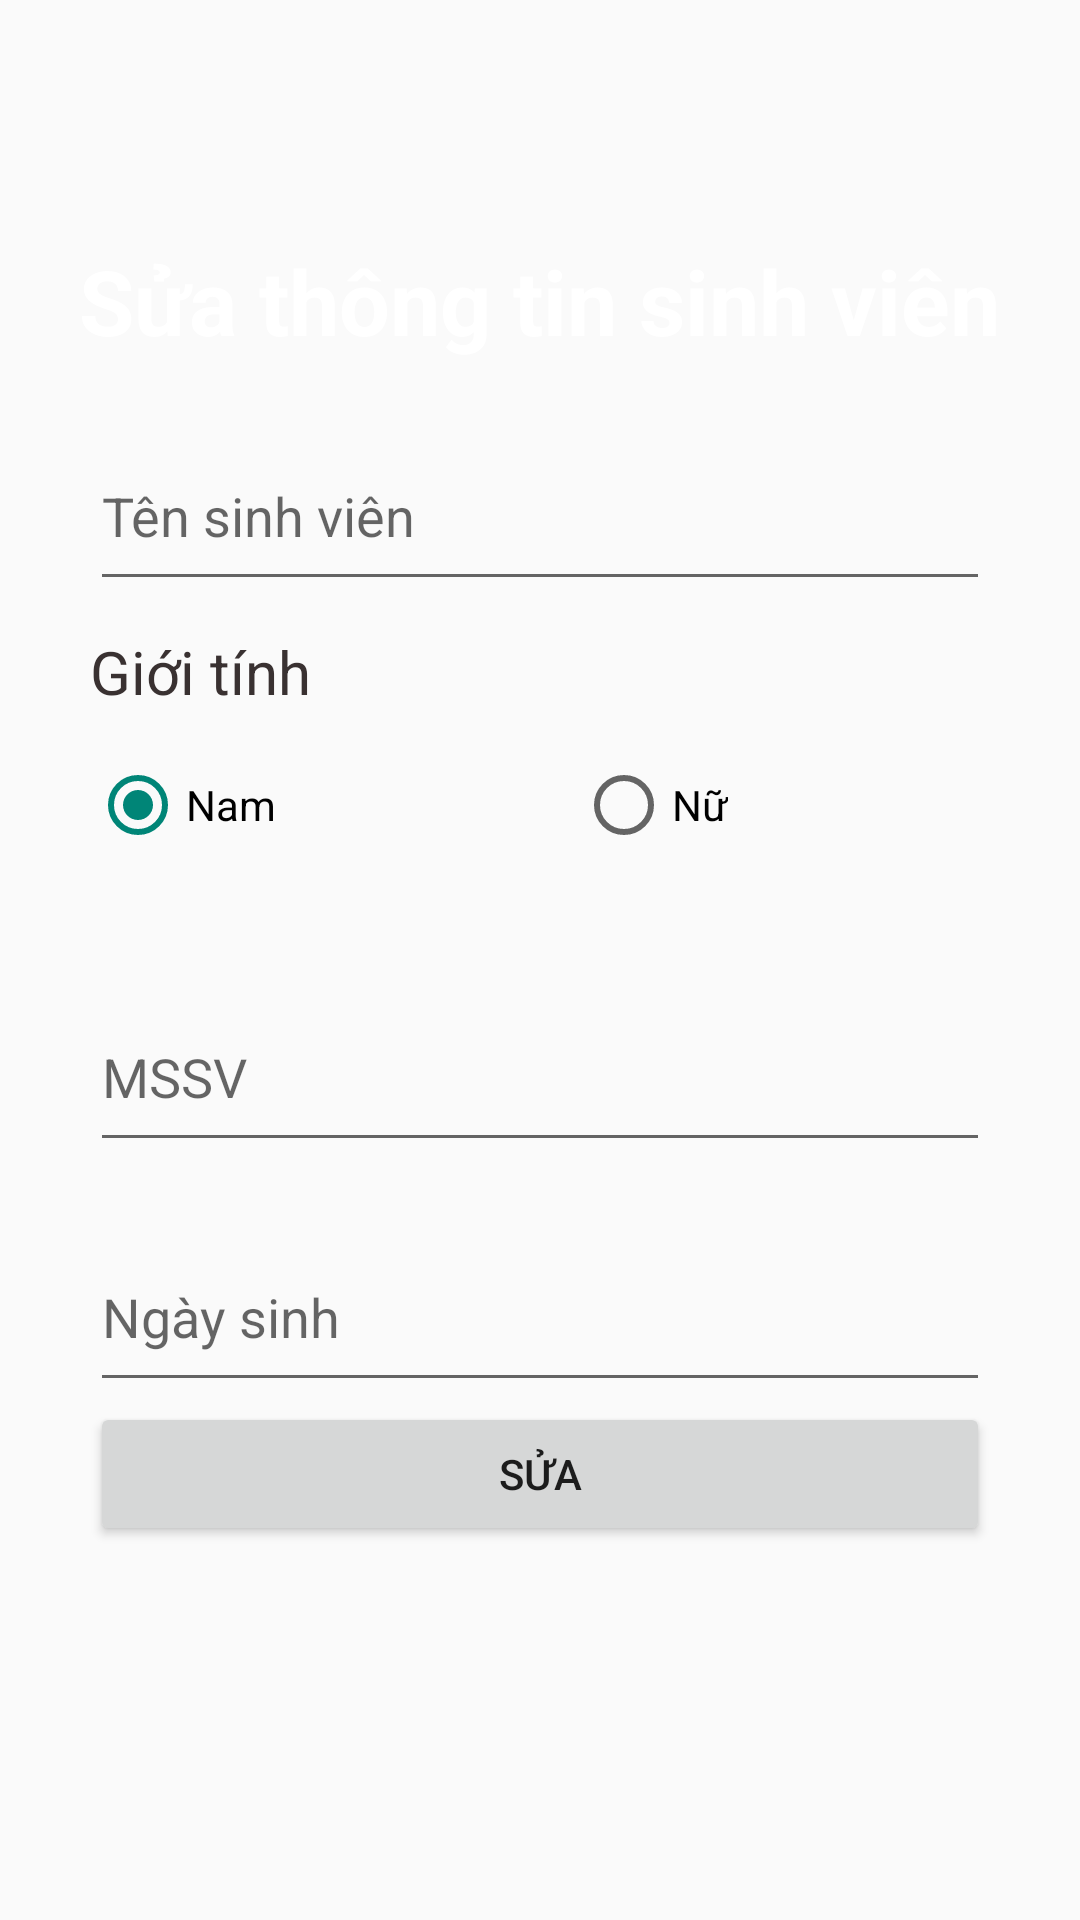

Android layout source for this screen:
<!-- AndroidManifest.xml: application theme Theme.QLSV -->
<!-- res/layout/activity_update_student.xml -->
<?xml version="1.0" encoding="utf-8"?>
<LinearLayout xmlns:android="http://schemas.android.com/apk/res/android"
    xmlns:app="http://schemas.android.com/apk/res-auto"
    xmlns:tools="http://schemas.android.com/tools"
    android:layout_width="match_parent"
    android:orientation="vertical"
    android:layout_height="match_parent"
    tools:context=".ActivityAddSubject"
    android:background="@drawable/background">

    <TextView
        android:layout_width="wrap_content"
        android:layout_height="wrap_content"
        android:layout_gravity="center"
        android:layout_marginTop="80dp"
        android:text="Sửa thông tin sinh viên"
        android:textColor="#FFFFFF"
        android:textSize="30sp"
        android:textStyle="bold"></TextView>
    <EditText
        android:layout_marginTop="20dp"
        android:layout_gravity="center"
        android:hint="Tên sinh viên"
        android:id="@+id/EditTextStudentNameUpdate"
        android:layout_width="300dp"
        android:layout_height="60dp">

    </EditText>

    <TextView
        android:layout_width="300dp"
        android:layout_height="wrap_content"
        android:layout_gravity="center"
        android:layout_marginTop="10dp"
        android:text="Giới tính"
        android:textColor="#393131"
        android:textSize="20sp"></TextView>
    <RadioGroup
        android:layout_gravity="center"
        android:paddingTop="15dp"
        android:orientation="horizontal"
        android:layout_width="300dp"
        android:layout_height="70dp">
        <RadioButton
            android:textColor="#000000"
            android:text="Nam"
            android:checked="true"
            android:id="@+id/radiobuttonMaleUpdate"
            android:layout_width="wrap_content"
            android:layout_height="wrap_content"></RadioButton>

        <RadioButton
            android:id="@+id/radiobuttonFeMaleUpdate"
            android:layout_width="wrap_content"
            android:layout_height="wrap_content"
            android:layout_marginLeft="100dp"
            android:text="Nữ"
            android:textColor="#000000"></RadioButton>
    </RadioGroup>
    <EditText
        android:layout_marginTop="20dp"
        android:layout_gravity="center"
        android:hint="MSSV"
        android:id="@+id/EditTextStudentCodeUpdate"
        android:layout_width="300dp"
        android:layout_height="60dp">

    </EditText>
    <EditText
        android:inputType="datetime"
        android:layout_marginTop="20dp"
        android:layout_gravity="center"
        android:hint="Ngày sinh"
        android:id="@+id/EditTextStudentBirthdayUpdate"
        android:layout_width="300dp"
        android:layout_height="60dp">
    </EditText>

    <Button
        android:id="@+id/buttonUpdateStudent"
        android:layout_width="300dp"
        android:layout_height="wrap_content"
        android:layout_gravity="center"
        android:text="Sửa">

    </Button>


</LinearLayout>
<!-- resources referenced by this layout -->
<resources>
  <style name="Theme.QLSV" parent="Theme.AppCompat.Light.NoActionBar">
          
          <item name="colorPrimary">@color/purple_500</item>
          <item name="colorPrimaryVariant">@color/purple_700</item>
          <item name="colorOnPrimary">@color/white</item>
          
          <item name="colorSecondary">@color/teal_200</item>
          <item name="colorSecondaryVariant">@color/teal_700</item>
          <item name="colorOnSecondary">@color/black</item>
          
          <item name="android:statusBarColor" tools:targetApi="l">?attr/colorPrimaryVariant</item>
          
          <item name="windowActionBar">false</item>
          <item name="windowNoTitle">true</item>
  
      </style>
  <!-- not gathered from this repository: default colours our renderer supplied (Android Studio template values) -->
  <color name="purple_500">#FF6200EE</color>
  <color name="purple_700">#FF3700B3</color>
  <color name="teal_200">#FF03DAC5</color>
  <color name="teal_700">#FF018786</color>
  <color name="black">#FF000000</color>
  <color name="white">#FFFFFFFF</color>
</resources>
